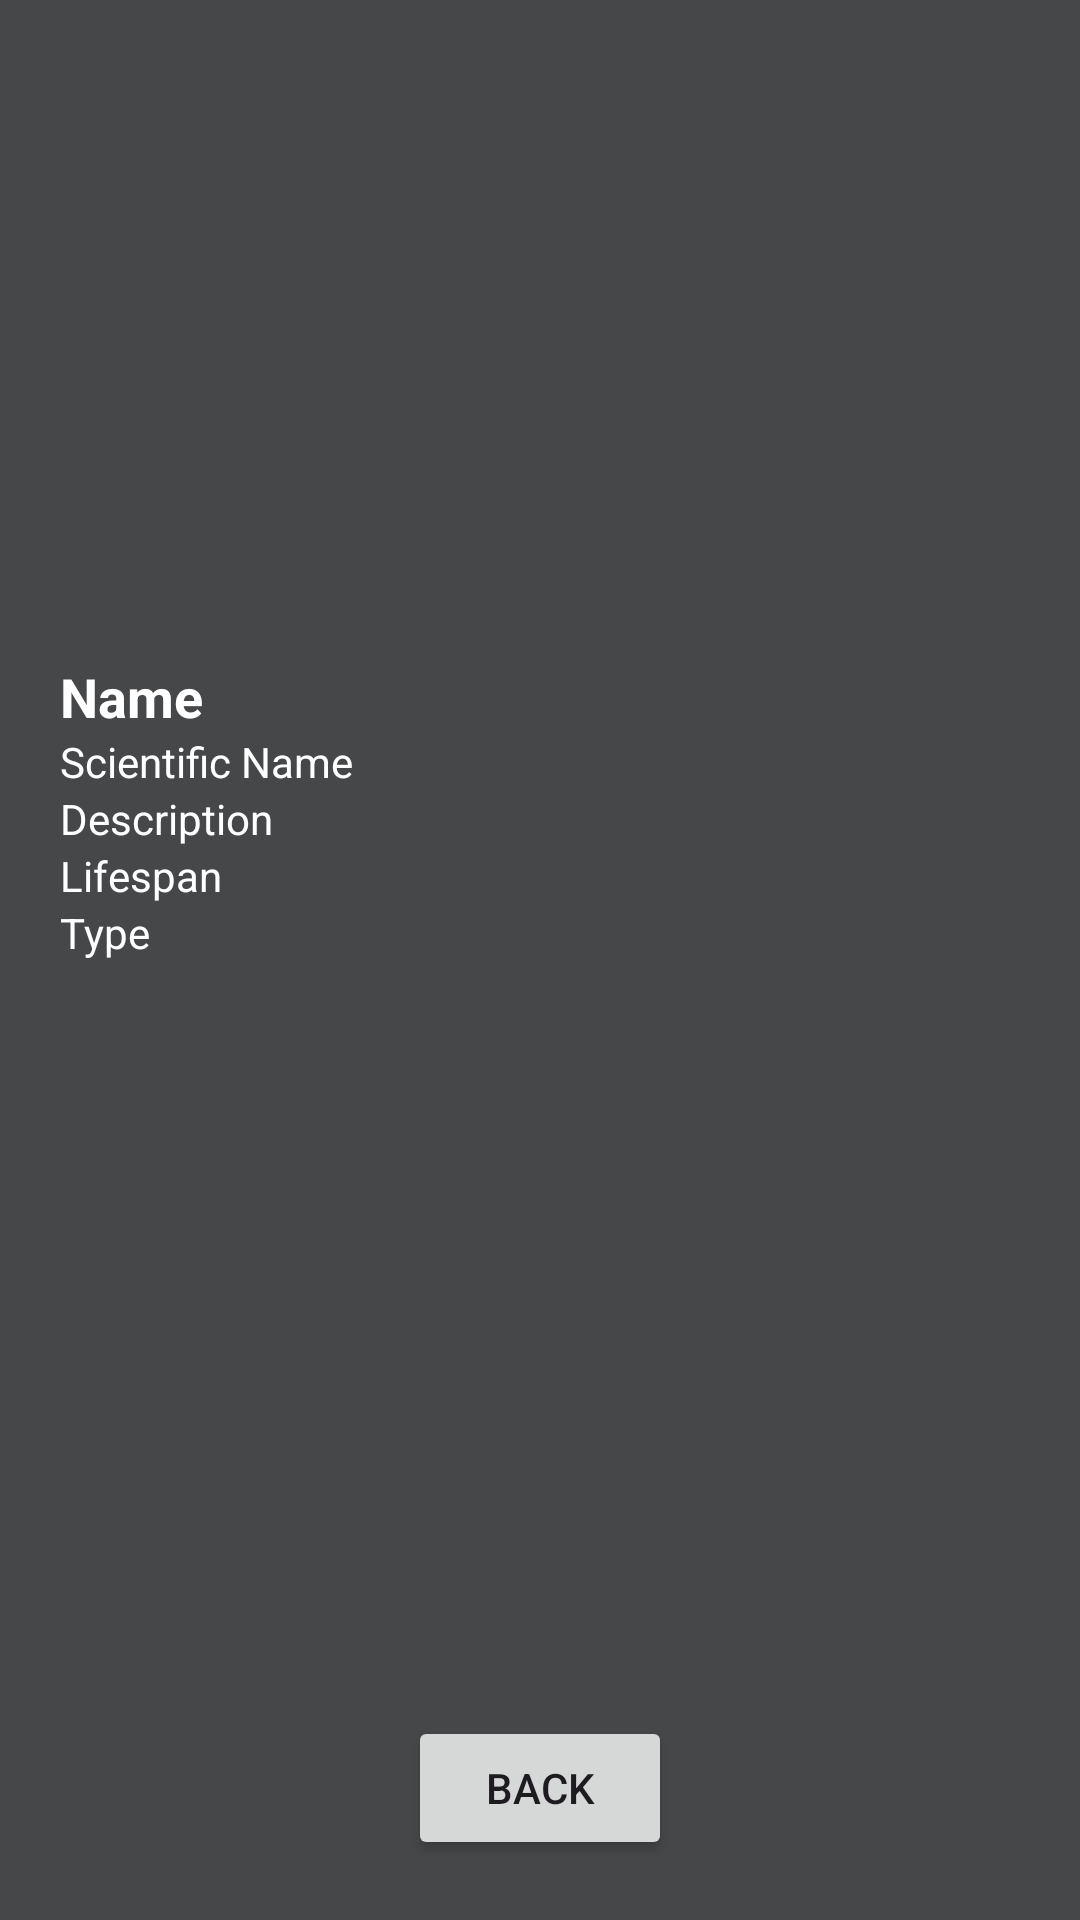

Reconstruct the res/layout file that produces this screen, plus the resources it refers to.
<!-- AndroidManifest.xml: application theme Theme.PlantIdentificationApp -->
<!-- res/layout/activity_plant_details.xml -->
<?xml version="1.0" encoding="utf-8"?>
<RelativeLayout xmlns:android="http://schemas.android.com/apk/res/android"
    xmlns:app="http://schemas.android.com/apk/res-auto"
    xmlns:tools="http://schemas.android.com/tools"
    android:layout_width="match_parent"
    android:layout_height="match_parent"
    android:background="@color/material_dynamic_neutral30">

    <LinearLayout
        android:id="@+id/plantDetailsLayout"
        android:layout_width="match_parent"
        android:layout_height="wrap_content"
        android:orientation="vertical"
        android:paddingHorizontal="20dp"
        android:paddingVertical="20dp">

        <ImageView
            android:id="@+id/imageView"
            android:layout_width="wrap_content"
            android:layout_height="200dp"
            android:maxHeight="200dp"
            tools:srcCompat="@drawable/americanmountainash" />

        <TextView
            android:id="@+id/nameTV"
            android:layout_width="match_parent"
            android:layout_height="wrap_content"
            android:text="Name"
            android:textColor="#FFFFFF"
            android:textSize="18sp"
            android:textStyle="bold" />

        <TextView
            android:id="@+id/scientificNameTV"
            android:layout_width="match_parent"
            android:layout_height="wrap_content"
            android:text="Scientific Name"
            android:textColor="#FFFFFF" />

        <TextView
            android:id="@+id/descriptionTV"
            android:layout_width="match_parent"
            android:layout_height="wrap_content"
            android:text="Description"
            android:textColor="#FFFFFF" />

        <TextView
            android:id="@+id/lifespanTV"
            android:layout_width="match_parent"
            android:layout_height="wrap_content"
            android:text="Lifespan"
            android:textColor="#FFFFFF" />

        <TextView
            android:id="@+id/typeTV"
            android:layout_width="match_parent"
            android:layout_height="wrap_content"
            android:text="Type"
            android:textColor="#FFFFFF" />
    </LinearLayout>

    <Button
        android:id="@+id/backButton"
        android:layout_width="wrap_content"
        android:layout_height="wrap_content"
        android:text="Back"
        android:layout_centerHorizontal="true"
        android:layout_alignParentBottom="true"
        android:layout_marginBottom="20dp" />

</RelativeLayout>
<!-- resources referenced by this layout -->
<resources>
  <style name="Theme.PlantIdentificationApp" parent="Base.Theme.PlantIdentificationApp" />
  <style name="Base.Theme.PlantIdentificationApp" parent="Theme.Material3.DayNight.NoActionBar"> 
          
          
      </style>
</resources>
